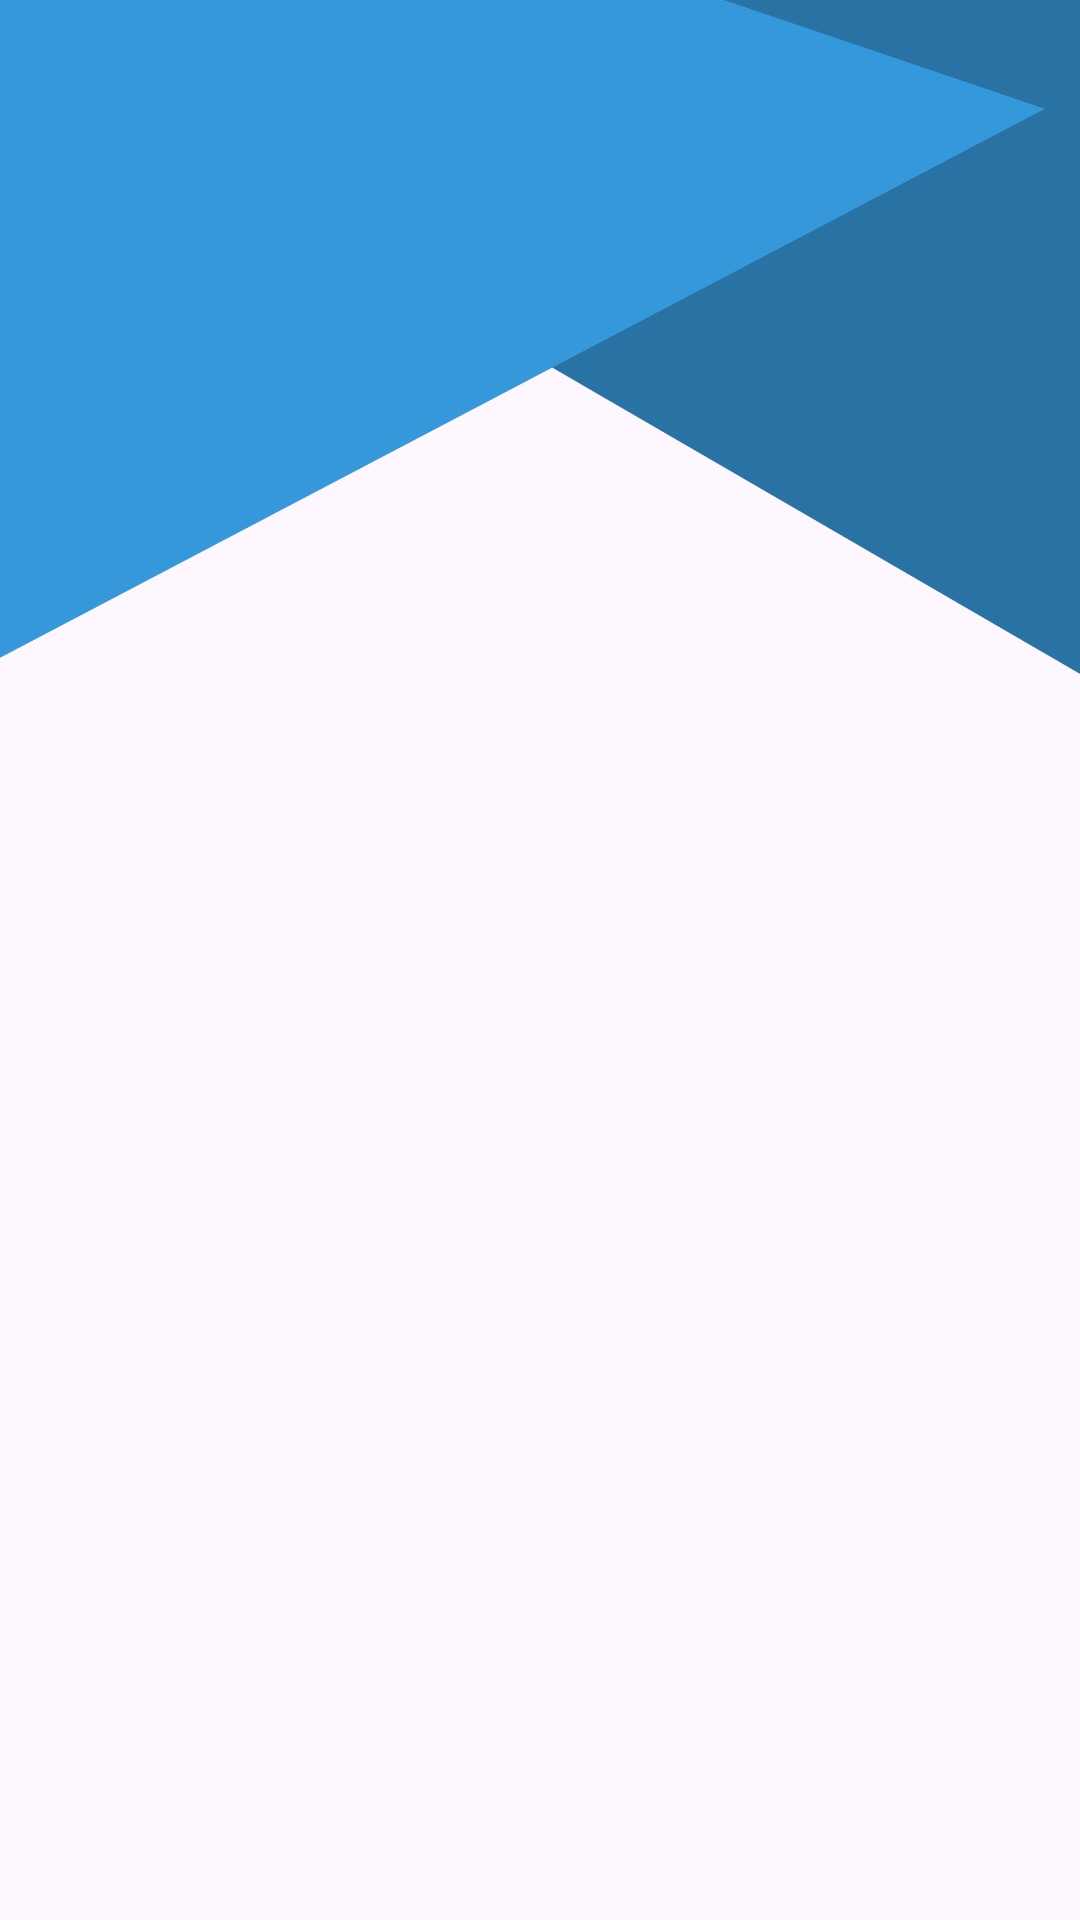

The Android layout XML behind this screen, and the referenced resources:
<!-- AndroidManifest.xml: activity theme Theme.ChatApp.NoActionBar -->
<!-- res/layout/activity_authentication.xml -->
<?xml version="1.0" encoding="utf-8"?>
<layout xmlns:android="http://schemas.android.com/apk/res/android"
    xmlns:app="http://schemas.android.com/apk/res-auto"
    xmlns:tools="http://schemas.android.com/tools">

    <data>


    </data>

    <androidx.coordinatorlayout.widget.CoordinatorLayout
        android:layout_width="match_parent"
        android:layout_height="match_parent"
        android:background="@drawable/bg"
        android:fitsSystemWindows="true">

        <com.google.android.material.appbar.AppBarLayout
            android:layout_width="match_parent"
            android:layout_height="wrap_content"
            android:background="@android:color/transparent"
            android:theme="@style/Theme.ChatApp.AppBarOverlay">

            <androidx.appcompat.widget.Toolbar
                android:id="@+id/toolbar"
                android:layout_width="match_parent"
                android:layout_height="?attr/actionBarSize"
                android:background="@android:color/transparent"
                app:popupTheme="@style/Theme.ChatApp.PopupOverlay">

                <TextView
                    android:id="@+id/toolbarTitle"
                    android:layout_width="match_parent"
                    android:layout_height="wrap_content"
                    android:fontFamily="@font/poppins_regular"
                    android:gravity="center"
                    android:textAppearance="@style/TextAppearance.Material3.TitleLarge"
                    android:textSize="20sp"
                    android:textStyle="bold"
                    tools:text="@string/app_name" />
            </androidx.appcompat.widget.Toolbar>

        </com.google.android.material.appbar.AppBarLayout>

        <include
            android:id="@+id/content"
            layout="@layout/content_main" />

    </androidx.coordinatorlayout.widget.CoordinatorLayout>
</layout>
<!-- res/layout/content_main.xml (included above) -->
<?xml version="1.0" encoding="utf-8"?>
<androidx.constraintlayout.widget.ConstraintLayout xmlns:android="http://schemas.android.com/apk/res/android"
    xmlns:app="http://schemas.android.com/apk/res-auto"
    xmlns:tools="http://schemas.android.com/tools"
    android:layout_width="match_parent"
    android:layout_height="match_parent"
    app:layout_behavior="@string/appbar_scrolling_view_behavior"
    tools:showIn="@layout/activity_main">

    <FrameLayout
        android:id="@+id/fragment_container"
        android:layout_width="match_parent"
        android:layout_height="match_parent"
        app:layout_constraintLeft_toLeftOf="parent"
        app:layout_constraintRight_toRightOf="parent"
        app:layout_constraintTop_toTopOf="parent" />

</androidx.constraintlayout.widget.ConstraintLayout>
<!-- resources referenced by this layout -->
<resources>
  <!-- drawable bg: png bitmap (drawable-nodpi, 119951 bytes) -->
  <string name="app_name">Chat App</string>
  <style name="Theme.ChatApp.AppBarOverlay" parent="ThemeOverlay.AppCompat.Dark.ActionBar">
  
      </style>
  <style name="Theme.ChatApp.PopupOverlay" parent="ThemeOverlay.AppCompat.Light" />
  <style name="Theme.ChatApp.NoActionBar">
          <item name="windowActionBar">false</item>
          <item name="windowNoTitle">true</item>
  
      </style>
</resources>
